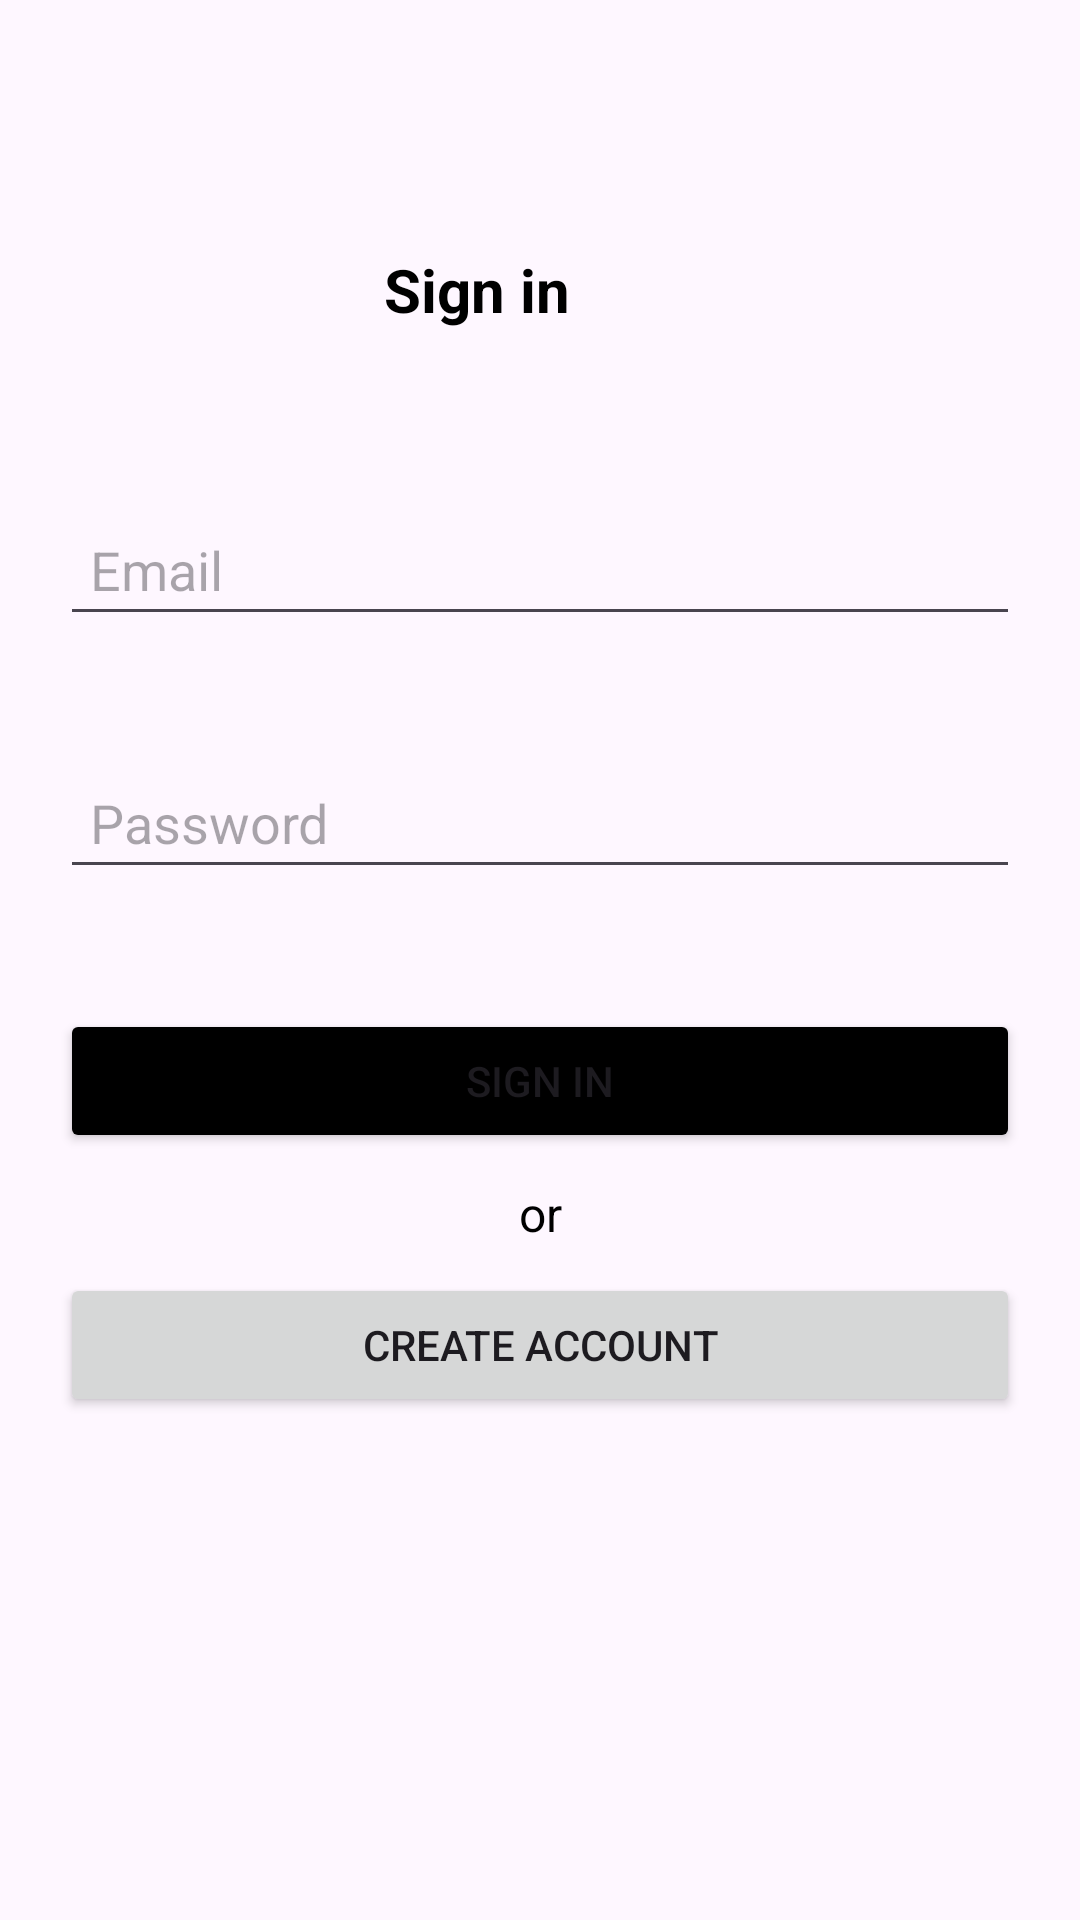

Reconstruct the res/layout file that produces this screen, plus the resources it refers to.
<!-- AndroidManifest.xml: application theme Theme.Farm_To_Table -->
<!-- res/layout/activity_sign_in.xml -->
<?xml version="1.0" encoding="utf-8"?>
<androidx.constraintlayout.widget.ConstraintLayout xmlns:android="http://schemas.android.com/apk/res/android"
    xmlns:app="http://schemas.android.com/apk/res-auto"
    xmlns:tools="http://schemas.android.com/tools"
    android:id="@+id/main"
    android:layout_width="match_parent"
    android:layout_height="match_parent"
    tools:context=".SignInActivity">

    <TextView
        android:layout_width="wrap_content"
        android:layout_height="wrap_content"
        android:text="Sign in"
        android:textAlignment="center"
        android:textColor="@color/black"
        android:textSize="20sp"
        android:textStyle="bold"
        app:layout_constraintBottom_toTopOf="@+id/etSignInEmail"
        app:layout_constraintEnd_toEndOf="parent"
        app:layout_constraintHorizontal_bias="0.429"
        app:layout_constraintStart_toStartOf="parent"
        app:layout_constraintTop_toTopOf="parent"
        app:layout_constraintVertical_bias="0.591" />

    <TextView
        android:id="@+id/textView2"
        android:layout_width="wrap_content"
        android:layout_height="wrap_content"
        android:text="or"
        android:textAlignment="center"
        android:textColor="@color/black"
        android:textSize="16sp"
        app:layout_constraintBottom_toTopOf="@+id/btnCreateAccount2"
        app:layout_constraintEnd_toEndOf="parent"
        app:layout_constraintStart_toStartOf="parent"
        app:layout_constraintTop_toBottomOf="@+id/btnSignIn" />

    <EditText
        android:id="@+id/etSignInEmail"
        android:layout_width="0dp"
        android:layout_height="wrap_content"
        android:layout_marginHorizontal="20dp"
        android:layout_marginVertical="20dp"
        android:hint="Email"
        android:inputType="textEmailAddress"
        android:padding="10dp"
        app:layout_constraintBottom_toTopOf="@+id/etSignInPassword"
        app:layout_constraintEnd_toEndOf="parent"
        app:layout_constraintStart_toStartOf="parent"
        app:layout_constraintTop_toTopOf="parent"
        app:layout_constraintVertical_chainStyle="packed" />

    <EditText
        android:id="@+id/etSignInPassword"
        android:layout_width="0dp"
        android:layout_height="wrap_content"
        android:layout_marginVertical="20dp"
        android:hint="Password"
        android:inputType="textPassword"
        android:maxLength="8"
        android:padding="10dp"
        app:layout_constraintBottom_toTopOf="@+id/btnSignIn"
        app:layout_constraintEnd_toEndOf="@+id/etSignInEmail"
        app:layout_constraintStart_toStartOf="@+id/etSignInEmail"
        app:layout_constraintTop_toBottomOf="@+id/etSignInEmail" />

    <Button
        android:id="@+id/btnSignIn"
        android:layout_width="0dp"
        android:layout_height="wrap_content"
        android:layout_marginVertical="20dp"
        android:backgroundTint="@color/black"
        android:text="Sign in"
        app:layout_constraintBottom_toTopOf="@+id/btnCreateAccount2"
        app:layout_constraintEnd_toEndOf="@+id/etSignInPassword"
        app:layout_constraintStart_toStartOf="@+id/etSignInPassword"
        app:layout_constraintTop_toBottomOf="@+id/etSignInPassword" />

    <Button
        android:id="@+id/btnCreateAccount2"
        android:layout_width="0dp"
        android:layout_height="wrap_content"
        android:layout_marginVertical="20dp"
        android:text="Create Account"
        app:layout_constraintBottom_toBottomOf="parent"
        app:layout_constraintEnd_toEndOf="@+id/btnSignIn"
        app:layout_constraintStart_toStartOf="@+id/btnSignIn"
        app:layout_constraintTop_toBottomOf="@+id/btnSignIn" />

</androidx.constraintlayout.widget.ConstraintLayout>
<!-- resources referenced by this layout -->
<resources>
  <style name="Theme.Farm_To_Table" parent="Base.Theme.Farm_To_Table" />
  <style name="Base.Theme.Farm_To_Table" parent="Theme.Material3.DayNight.NoActionBar">
          
          
      </style>
  <!-- not gathered from this repository: default colours our renderer supplied (Android Studio template values) -->
  <color name="black">#FF000000</color>
</resources>
